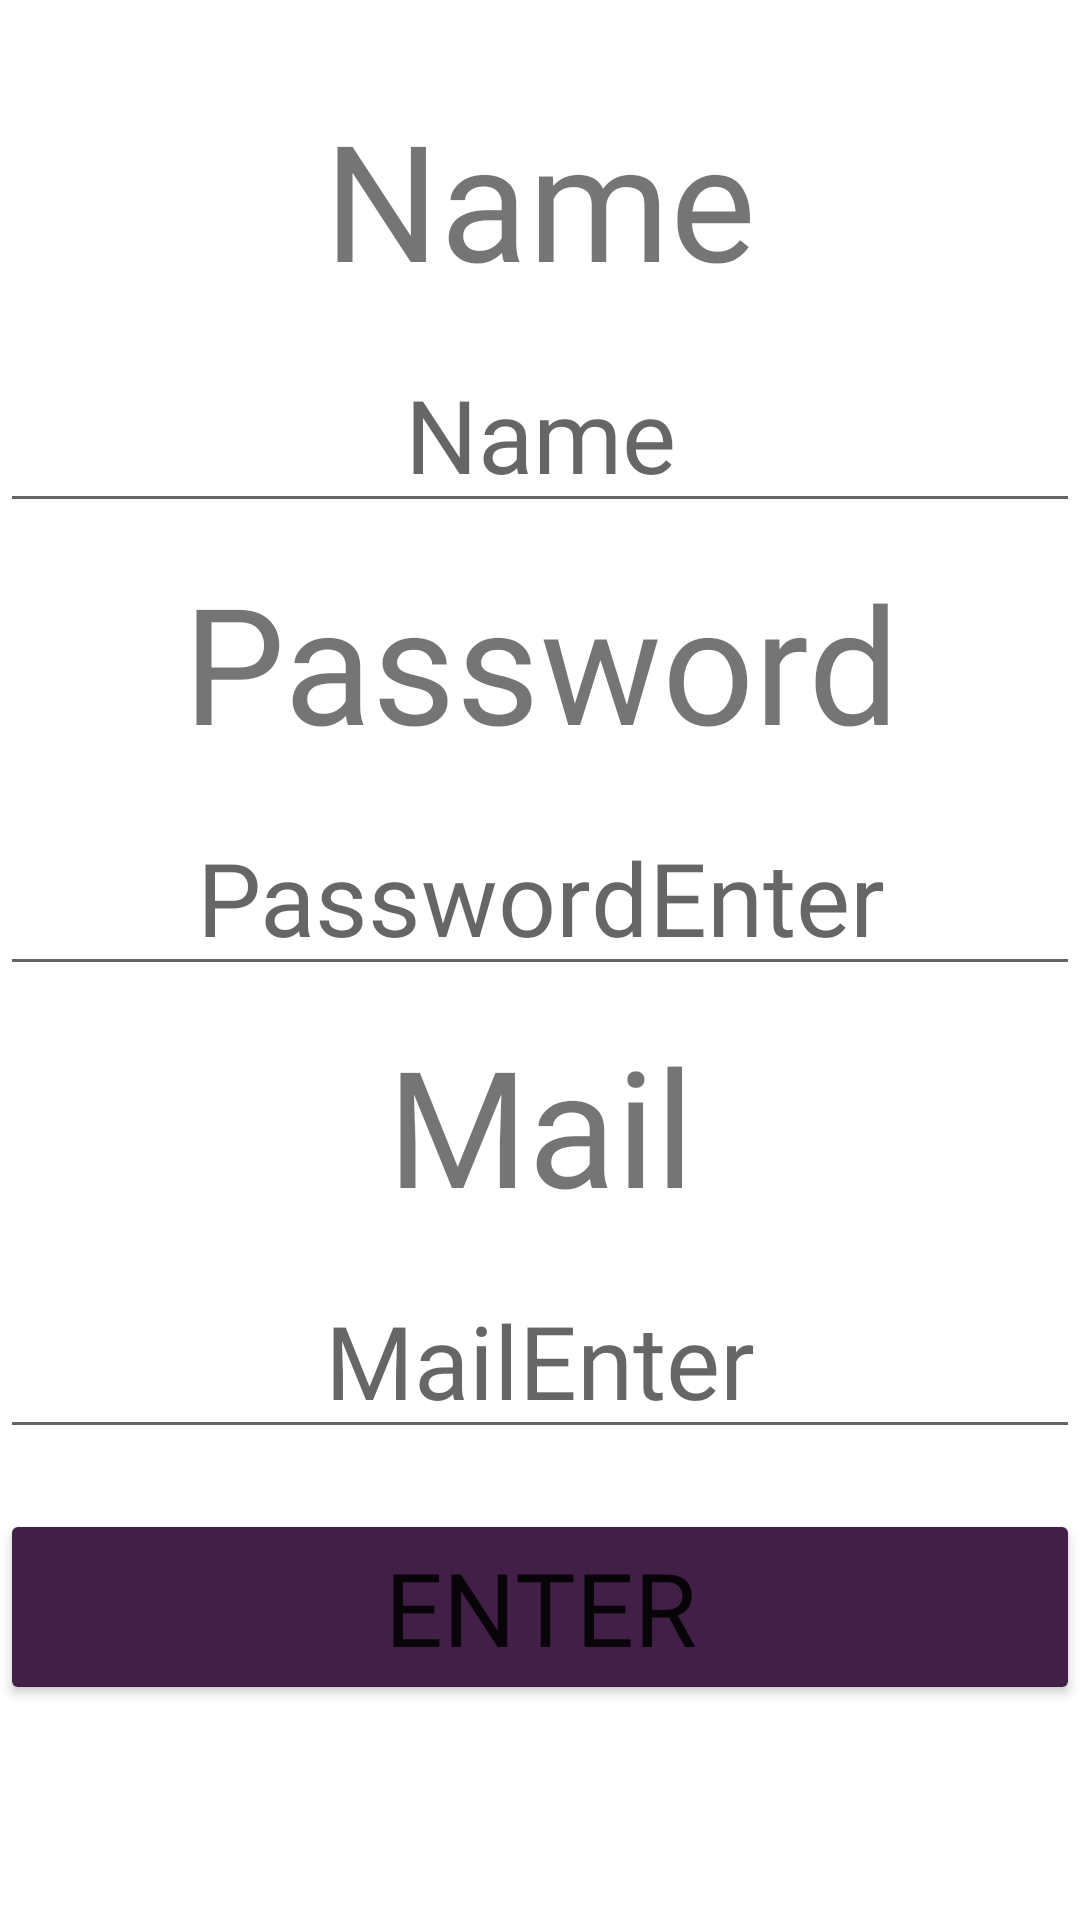

The Android layout XML behind this screen, and the referenced resources:
<!-- AndroidManifest.xml: application theme Theme.Chesser -->
<!-- res/layout/activity_register.xml -->
<?xml version="1.0" encoding="utf-8"?>
<androidx.constraintlayout.widget.ConstraintLayout xmlns:android="http://schemas.android.com/apk/res/android"
    xmlns:app="http://schemas.android.com/apk/res-auto"
    xmlns:tools="http://schemas.android.com/tools"
    android:layout_width="match_parent"
    android:layout_height="match_parent"
    tools:context=".register">

    <EditText
        android:id="@+id/nameEnter"
        android:layout_width="match_parent"
        android:layout_height="wrap_content"
        android:layout_marginTop="10dp"
        android:ems="10"
        android:fontFamily="@font/baloo_tammudu"
        android:hint="Name"
        android:inputType="textPersonName"
        android:textAlignment="center"
        android:textSize="34sp"
        app:layout_constraintEnd_toEndOf="parent"
        app:layout_constraintStart_toStartOf="parent"
        app:layout_constraintTop_toBottomOf="@+id/nameLabel" />

    <TextView
        android:id="@+id/nameLabel"
        android:layout_width="match_parent"
        android:layout_height="wrap_content"
        android:layout_marginTop="30dp"
        android:fontFamily="@font/artifika"
        android:text="Name"
        android:textAlignment="center"
        android:textSize="54sp"
        app:layout_constraintEnd_toEndOf="parent"
        app:layout_constraintStart_toStartOf="parent"
        app:layout_constraintTop_toTopOf="parent" />

    <EditText
        android:id="@+id/passwordEnter"
        android:layout_width="match_parent"
        android:layout_height="wrap_content"
        android:layout_marginTop="10dp"
        android:ems="10"
        android:fontFamily="@font/baloo_tammudu"
        android:hint="PasswordEnter"
        android:inputType="textPassword"
        android:textAlignment="center"
        android:textSize="34sp"
        app:layout_constraintEnd_toEndOf="parent"
        app:layout_constraintStart_toStartOf="parent"
        app:layout_constraintTop_toBottomOf="@+id/passwordLabel" />

    <TextView
        android:id="@+id/passwordLabel"
        android:layout_width="match_parent"
        android:layout_height="wrap_content"
        android:layout_marginTop="10dp"
        android:fontFamily="@font/artifika"
        android:text="Password"
        android:textAlignment="center"
        android:textSize="54sp"
        app:layout_constraintEnd_toEndOf="parent"
        app:layout_constraintStart_toStartOf="parent"
        app:layout_constraintTop_toBottomOf="@+id/nameEnter" />

    <EditText
        android:id="@+id/mailEnter"
        android:layout_width="match_parent"
        android:layout_height="wrap_content"
        android:layout_marginTop="10dp"
        android:ems="10"
        android:fontFamily="@font/baloo_tammudu"
        android:hint="MailEnter"
        android:inputType="textPersonName"
        android:textAlignment="center"
        android:textSize="34sp"
        app:layout_constraintEnd_toEndOf="parent"
        app:layout_constraintStart_toStartOf="parent"
        app:layout_constraintTop_toBottomOf="@+id/mailLabel" />

    <TextView
        android:id="@+id/mailLabel"
        android:layout_width="match_parent"
        android:layout_height="wrap_content"
        android:layout_marginTop="10dp"
        android:fontFamily="@font/artifika"
        android:text="Mail"
        android:textAlignment="center"
        android:textSize="54sp"
        app:layout_constraintEnd_toEndOf="parent"
        app:layout_constraintHorizontal_bias="0.939"
        app:layout_constraintStart_toEndOf="@+id/passwordLabel"
        app:layout_constraintTop_toBottomOf="@+id/passwordEnter" />

    <Button
        android:id="@+id/regButton"
        android:layout_width="match_parent"
        android:layout_height="wrap_content"
        android:layout_marginTop="20dp"
        android:backgroundTint="#411F47"
        android:fontFamily="@font/racing_sans_one"
        android:text="enter"
        android:textSize="34sp"
        app:layout_constraintEnd_toEndOf="parent"
        app:layout_constraintStart_toStartOf="parent"
        app:layout_constraintTop_toBottomOf="@+id/mailEnter" />
</androidx.constraintlayout.widget.ConstraintLayout>
<!-- resources referenced by this layout -->
<resources>
  <style name="Theme.Chesser" parent="Theme.MaterialComponents.DayNight.DarkActionBar">
          
          <item name="colorPrimary">@color/purple_500</item>
          <item name="colorPrimaryVariant">@color/purple_700</item>
          <item name="colorOnPrimary">@color/white</item>
          
          <item name="colorSecondary">@color/teal_200</item>
          <item name="colorSecondaryVariant">@color/teal_700</item>
          <item name="colorOnSecondary">@color/black</item>
          
          <item name="android:statusBarColor" tools:targetApi="l">?attr/colorPrimaryVariant</item>
          
      </style>
  <color name="purple_500">#FF6200EE</color>
  <color name="purple_700">#FF3700B3</color>
  <color name="white">#FFFFFFFF</color>
  <color name="teal_200">#FF03DAC5</color>
  <color name="teal_700">#FF018786</color>
  <color name="black">#FF000000</color>
</resources>
